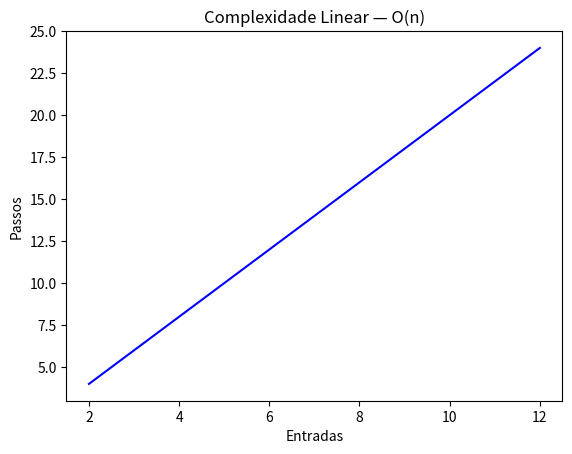

Write Python code to recreate this figure.
import matplotlib.pyplot as plt

x = [2, 4, 6, 8, 10, 12]
y = [2 * v for v in x]  # y = 2x

plt.plot(x, y, 'b')
plt.xlabel('Entradas')
plt.ylabel('Passos')
plt.title('Complexidade Linear — O(n)')
plt.show()
